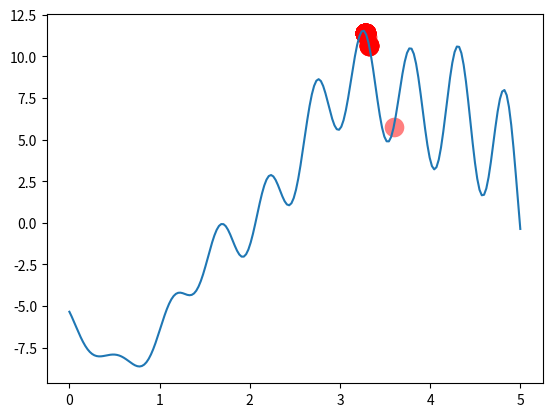

Source code (Python):
"""
Visualize Genetic Algorithm to find a maximum point in a function.
[redacted]
"""
import numpy as np
import matplotlib.pyplot as plt

DNA_SIZE = 12            # DNA length
POP_SIZE = 100           # population size
CROSS_RATE = 0.8         # mating probability (DNA crossover)
MUTATION_RATE = 0.003    # mutation probability
N_GENERATIONS = 200
X_BOUND = [0, 5]         # x upper and lower bounds


# def F(x): return np.sin(10*x)*x + np.cos(2*x)*x     # to find the maximum of this function
def F(x): return 0.4+np.sin(4*x*3)*x +1.1*np.sin(4*x+2)+8*np.sin(x-2)+0.7*np.sin(12*x-4)     # to find the maximum of this function


# find non-zero fitness for selection
def get_fitness(pred): return pred + 1e-3 - np.min(pred)


# convert binary DNA to decimal and normalize it to a range(0, 5)
def translateDNA(pop): return pop.dot(2 ** np.arange(DNA_SIZE)[::-1]) / float(2**DNA_SIZE-1) * X_BOUND[1]


def select(pop, fitness):    # nature selection wrt pop's fitness
    idx = np.random.choice(np.arange(POP_SIZE), size=POP_SIZE, replace=True,
                           p=fitness/fitness.sum())
    return pop[idx]


def crossover(parent, pop):     # mating process (genes crossover)
    if np.random.rand() < CROSS_RATE:
        i_ = np.random.randint(0, POP_SIZE, size=1)                             # select another individual from pop
        cross_points = np.random.randint(0, 2, size=DNA_SIZE).astype(np.bool)   # choose crossover points
        parent[cross_points] = pop[i_, cross_points]                            # mating and produce one child
    return parent


def mutate(child):
    for point in range(DNA_SIZE):
        if np.random.rand() < MUTATION_RATE:
            child[point] = 1 if child[point] == 0 else 0
    return child


pop = np.random.randint(2, size=(POP_SIZE, DNA_SIZE))   # initialize the pop DNA

plt.ion()       # something about plotting
x = np.linspace(*X_BOUND, 200)
plt.plot(x, F(x))

for i in range(N_GENERATIONS):
    F_values = F(translateDNA(pop))    # compute function value by extracting DNA

    # something about plotting
    if 'sca' in globals():
        sca.remove()
    sca = plt.scatter(translateDNA(pop), F_values, s=200, lw=0, c='red', alpha=0.5)
    plt.pause(0.05)

    # GA part (evolution)
    fitness = get_fitness(F_values)
    print(str(i+1)+"th Most fitted DNA: ", pop[np.argmax(fitness), :])
    pop = select(pop, fitness)
    pop_copy = pop.copy()
    for parent in pop:
        child = crossover(parent, pop_copy)
        child = mutate(child)
        parent[:] = child       # parent is replaced by its child

plt.ioff()
plt.show()
print(globals())
